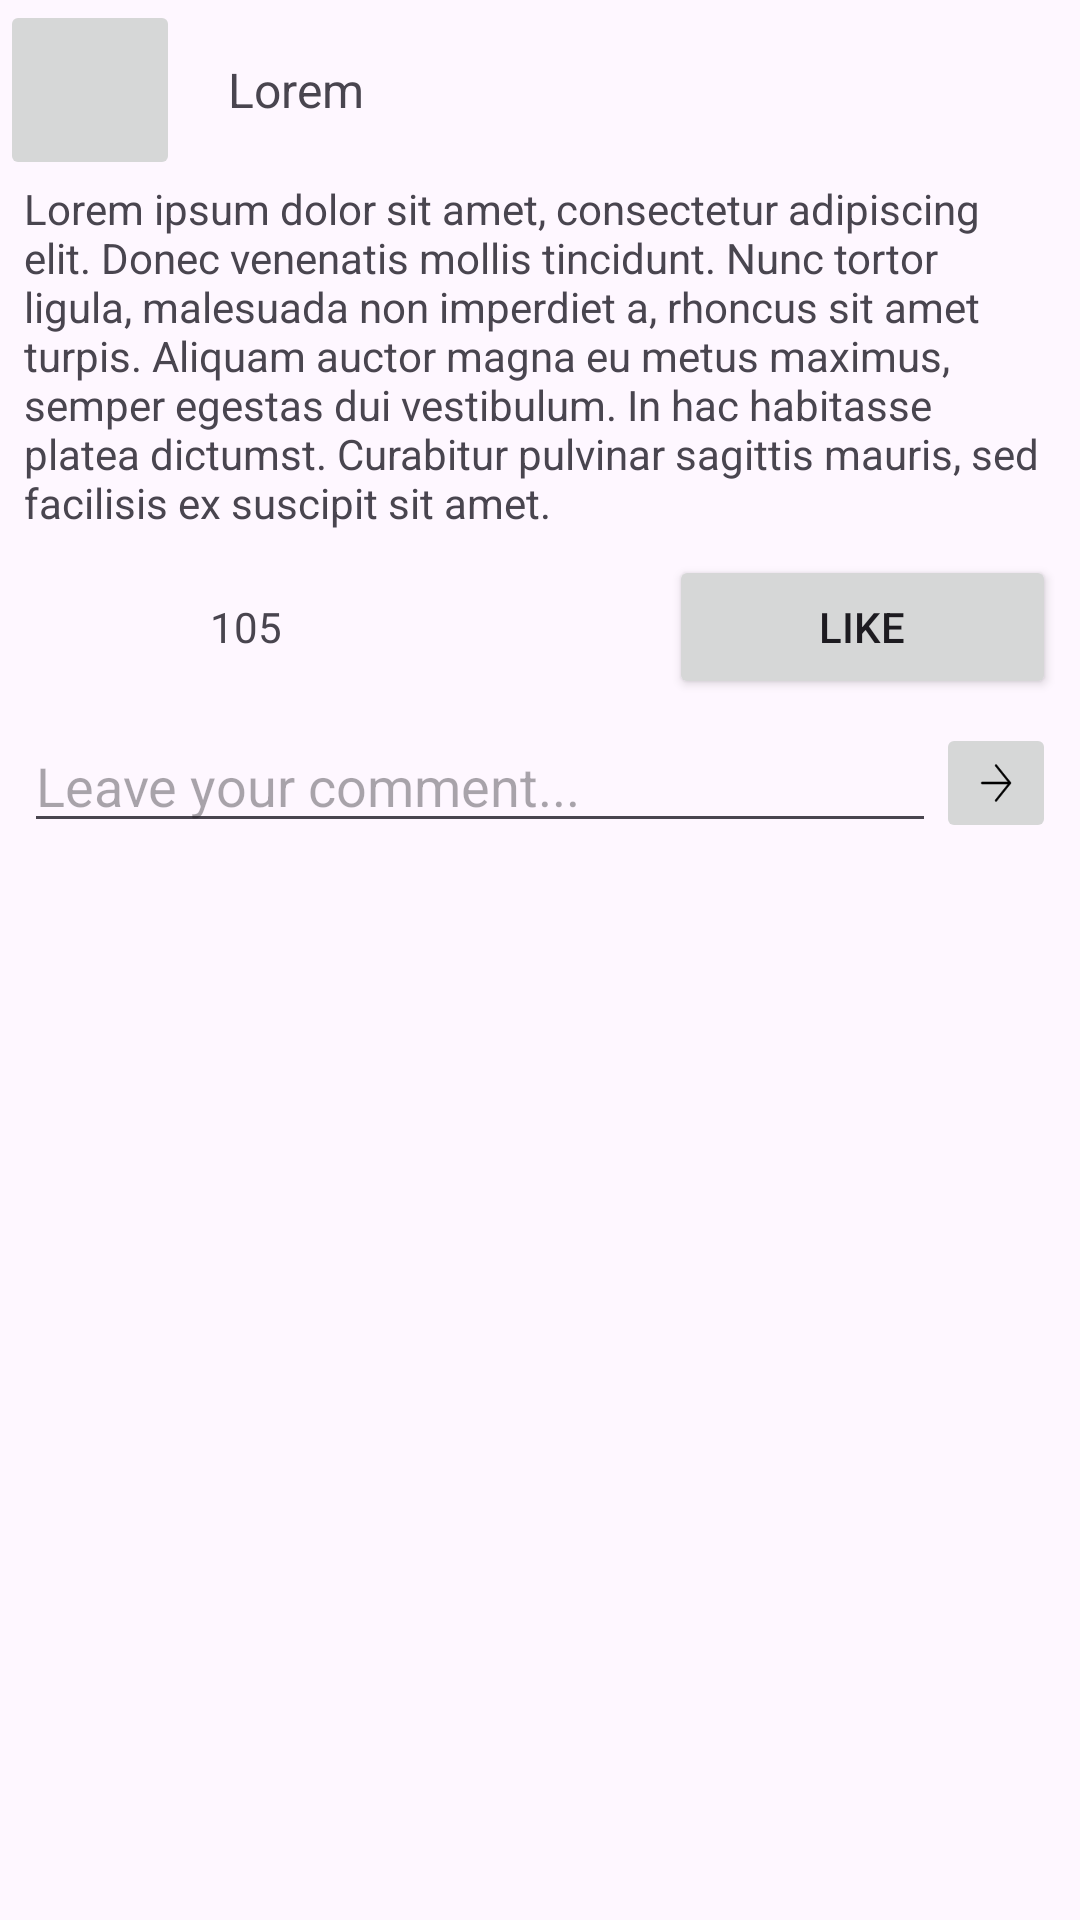

The Android layout XML behind this screen, and the referenced resources:
<!-- AndroidManifest.xml: application theme Theme.Worknet -->
<!-- res/layout/activity_post.xml -->
<?xml version="1.0" encoding="utf-8"?>
<FrameLayout xmlns:android="http://schemas.android.com/apk/res/android"
    xmlns:app="http://schemas.android.com/apk/res-auto"
    xmlns:tools="http://schemas.android.com/tools"
    android:layout_width="match_parent"
    android:layout_height="match_parent"
    tools:context=".PostActivity">

    <LinearLayout
        android:id="@+id/main"
        android:layout_width="match_parent"
        android:layout_height="match_parent"
        android:orientation="vertical">

        <LinearLayout
            android:layout_width="match_parent"
            android:layout_height="wrap_content"
            android:orientation="horizontal">
            <ImageButton
                android:id="@+id/backButton"
                android:layout_width="60dp"
                android:layout_height="60dp"
                android:src="@drawable/arrow_left"/>
            <TextView
                android:id="@+id/postTitle"
                android:layout_width="wrap_content"
                android:layout_height="wrap_content"
                android:text="@string/lorem"
                android:layout_gravity="center"
                android:layout_marginStart="16dp"
                android:textSize="16sp"/>
        </LinearLayout>
        <ScrollView
            android:layout_marginStart="8dp"
            android:layout_marginEnd="8dp"
            android:layout_width="match_parent"
            android:layout_height="wrap_content">
            <LinearLayout
                android:id="@+id/postContent"
                android:layout_width="match_parent"
                android:layout_height="wrap_content"
                android:orientation="vertical">
                <TextView
                    android:id="@+id/postText"
                    android:layout_width="match_parent"
                    android:layout_height="wrap_content"
                    android:text="@string/lorem_ipsum"/>
                <LinearLayout
                    android:layout_marginTop="8dp"
                    android:layout_marginBottom="8dp"
                    android:layout_width="match_parent"
                    android:layout_height="wrap_content"
                    android:orientation="horizontal">
                    <LinearLayout
                        android:layout_width="wrap_content"
                        android:layout_height="wrap_content"
                        android:layout_gravity="center"
                        android:layout_weight="1"
                        android:orientation="horizontal">
                        <ImageView
                            android:layout_width="30dp"
                            android:layout_height="30dp"
                            android:src="@drawable/thumbs_up"
                            android:layout_gravity="center"
                            android:layout_marginStart="16dp"
                            android:layout_marginEnd="16dp"/>
                        <TextView
                            android:id="@+id/likesCounter"
                            android:layout_width="wrap_content"
                            android:layout_height="wrap_content"
                            android:text="105"
                            android:layout_gravity="center"/>
                    </LinearLayout>
                    <Button
                        android:id="@+id/likeButton"
                        android:layout_width="0dp"
                        android:layout_height="wrap_content"
                        android:text="@string/like"
                        android:layout_gravity="center"
                        android:layout_weight="1"/>
                </LinearLayout>
                <LinearLayout
                    android:layout_width="match_parent"
                    android:layout_height="wrap_content"
                    android:orientation="horizontal"
                    android:layout_marginBottom="16dp">

                    <EditText
                        android:id="@+id/leaveCommentText"
                        android:layout_width="0dp"
                        android:layout_height="match_parent"
                        android:layout_weight="1"
                        android:hint="@string/leave_your_comment"/>
                    <ImageButton
                        android:id="@+id/leaveCommentButton"
                        android:layout_width="40dp"
                        android:layout_height="40dp"
                        android:src="@drawable/arrow_right"
                        android:scaleType="fitXY"/>
                </LinearLayout>
                <LinearLayout
                    android:id="@+id/postComments"
                    android:layout_width="match_parent"
                    android:layout_height="wrap_content"
                    android:orientation="vertical">
                </LinearLayout>
            </LinearLayout>
        </ScrollView>
    </LinearLayout>

    
    <View
        android:id="@+id/progress_overlay"
        android:layout_width="match_parent"
        android:layout_height="match_parent"
        android:background="#80000000"
        android:visibility="gone" />

    <ProgressBar
        android:id="@+id/progress_bar"
        android:layout_width="wrap_content"
        android:layout_height="wrap_content"
        android:layout_gravity="center"
        android:visibility="gone" />
</FrameLayout>
<!-- resources referenced by this layout -->
<resources>
  <!-- drawable arrow_right: png bitmap (drawable, 291 bytes) -->
  <string name="leave_your_comment">Leave your comment...</string>
  <string name="like">Like</string>
  <string name="lorem">Lorem</string>
  <string name="lorem_ipsum">Lorem ipsum dolor sit amet, consectetur adipiscing elit. Donec venenatis mollis tincidunt. Nunc tortor ligula, malesuada non imperdiet a, rhoncus sit amet turpis. Aliquam auctor magna eu metus maximus, semper egestas dui vestibulum. In hac habitasse platea dictumst. Curabitur pulvinar sagittis mauris, sed facilisis ex suscipit sit amet.</string>
  <style name="Theme.Worknet" parent="Base.Theme.Worknet" />
  <style name="Base.Theme.Worknet" parent="Theme.Material3.DayNight.NoActionBar">
          
          
      </style>
</resources>
